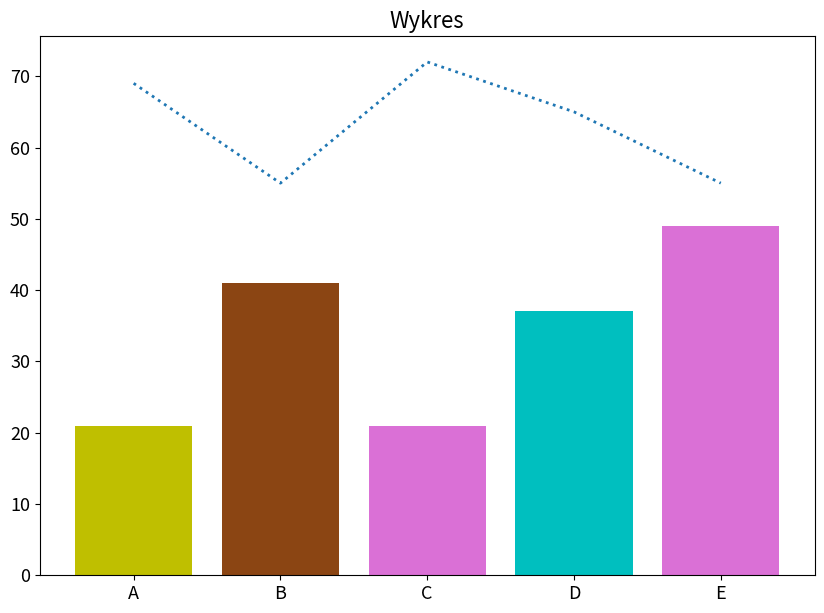

The matplotlib source for this figure:
import matplotlib.pyplot as plt
import pandas as pd
import numpy as np

labels = ['A','B','C','D','E']
valbar = [21,41,21,37,49]
valline = [69,55,72,65,55]
#https://i.stack.imgur.com/lFZum.png
fig, ax = plt.subplots()
fig.set_figwidth(10)
fig.set_figheight(7)
ax.plot(labels,valline,':',linewidth=2)
ax.bar(labels,valbar,color=['y','saddlebrown','orchid','c','orchid'])
ax.set_title('Wykres',fontsize=16)
ax.tick_params(axis='x',labelsize=13)
ax.tick_params(axis='y',labelsize=13)
plt.show()
